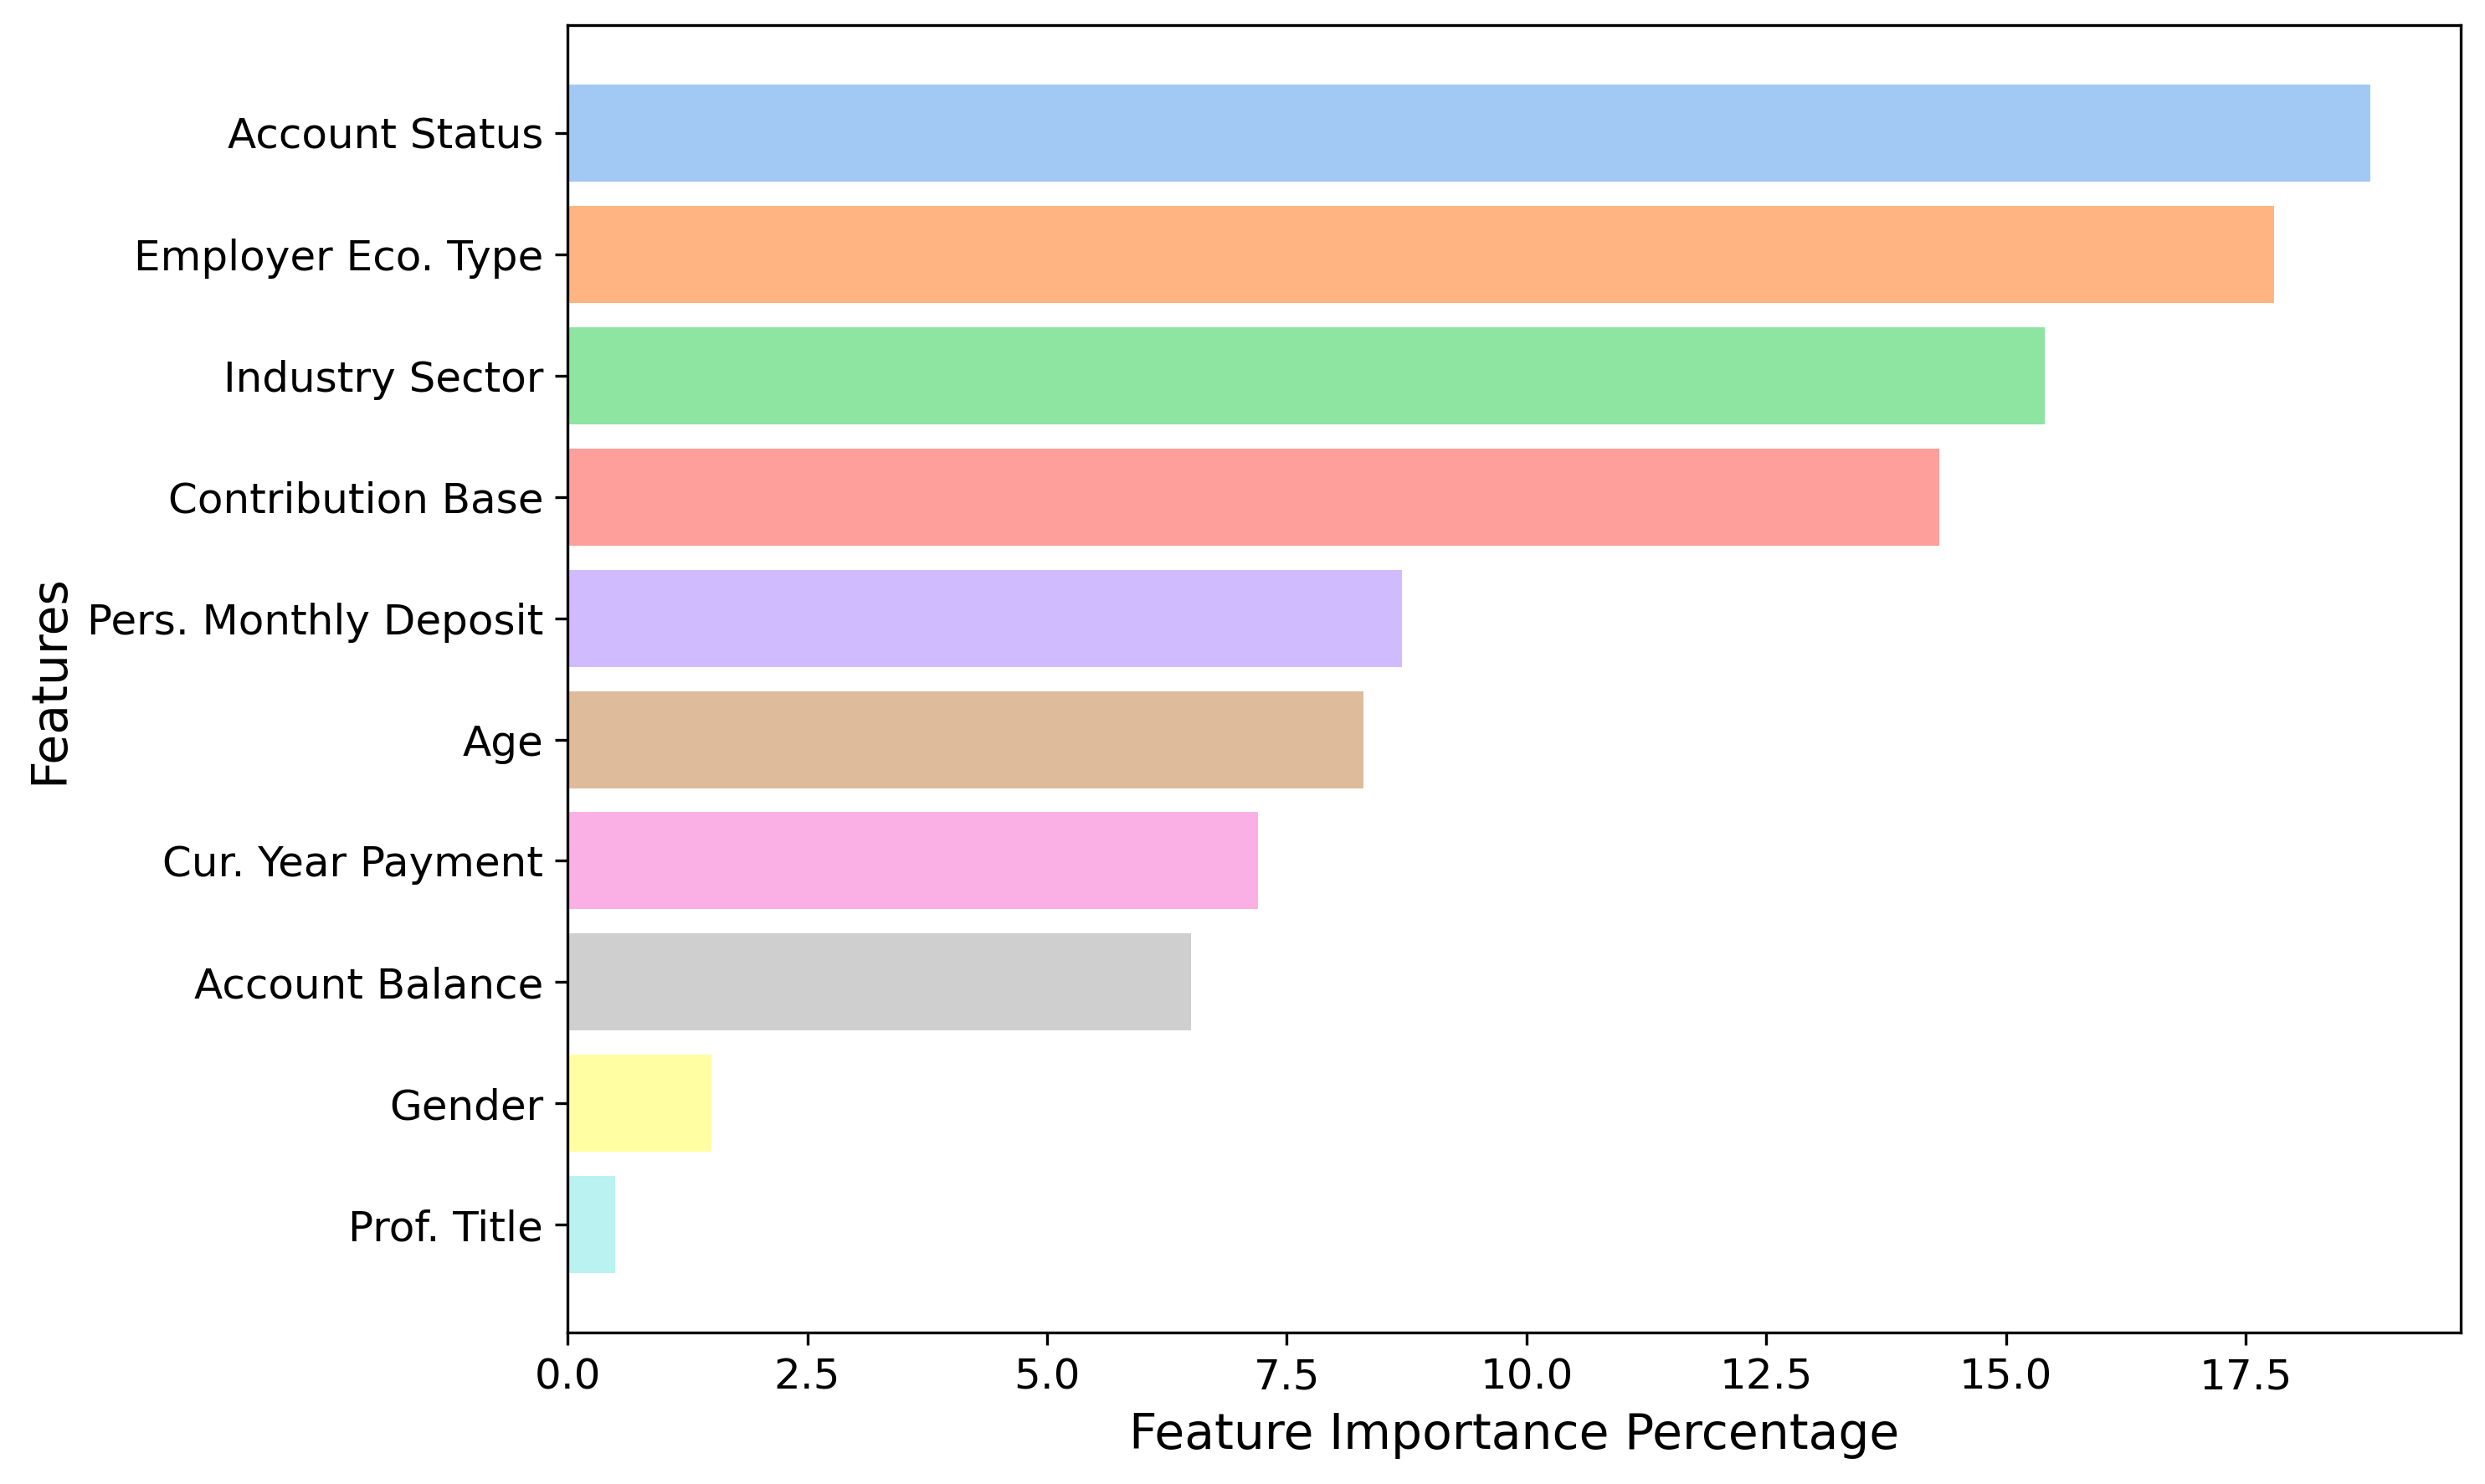

Generate this figure with Python:
import matplotlib.pyplot as plt
import seaborn as sns
import pandas as pd
import numpy as np
import os

save_path = r'D:\study\Credit(1)\Credit\outcome\shandong\\'
os.makedirs(save_path, exist_ok=True)


data = {
    'Feature_Code': ['x11', 'x8', 'x9', 'x10', 'x14', 'x2', 'x13', 'x12', 'x1', 'x5'],
    'Importance': [18.8, 17.8, 15.4, 14.3, 8.7, 8.3, 7.2, 6.5, 1.5, 0.5]
}


label_mapping = {
    'x11': 'Account Status',          # GRZHZT (Personal Account Status)
    'x8': 'Employer Eco. Type',       # DWJJLX (Employer Economic Type)
    'x9': 'Industry Sector',          # DWSSHY (Industry Sector)
    'x10': 'Contribution Base',       # GRJCJS (Contribution Base)
    'x14': 'Pers. Monthly Deposit',   # GRYJCE (Personal Monthly Deposit)
    'x2': 'Age',                      # CSNY (Birth Date -> Age)
    'x13': 'Cur. Year Payment',       # GRZHDNGJY (Current Year Payment)
    'x12': 'Account Balance',         # GRZHYE (Personal Account Balance)
    'x1': 'Gender',                   # XINGBIE (Gender)
    'x5': 'Prof. Title'               # ZHICHEN (Professional Title)
}


df = pd.DataFrame(data)
df['Feature_Label'] = df['Feature_Code'].map(label_mapping)

plt.figure(figsize=(10, 6))

colors = sns.color_palette('pastel', len(df))


bars = plt.barh(df['Feature_Label'], df['Importance'], color=colors)


plt.xlabel('Feature Importance Percentage', fontsize=14)
plt.ylabel('Features', fontsize=14)


plt.gca().invert_yaxis()


plt.tick_params(axis='y', labelsize=12)
plt.tick_params(axis='x', labelsize=12)

plt.tight_layout()

save_file = os.path.join(save_path, 'shandong_top10_feature_importance_descriptive_manual.png')
plt.savefig(save_file, bbox_inches='tight', dpi=300)
plt.show()
